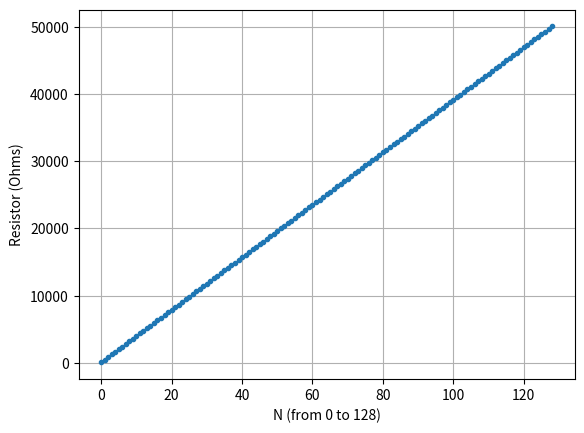
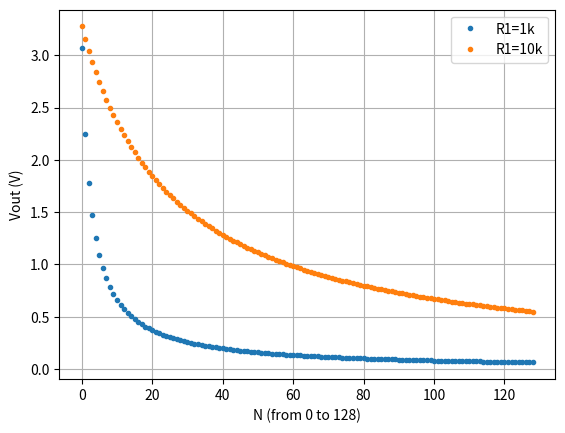

These charts were generated, in order, by the following Python code:
# -*- coding: utf-8 -*-
"""*voltage_divider.py* file.

Voltage Divider calculation / MCP4xxx
----
Engineer training / Digital Interfaces


.. moduleauthor:: Julien VILLEMEJANE <julien.villemejane@institutoptique.fr>
"""
import numpy as np
from matplotlib import pyplot as plt

# MCP4132 - 503
Rw = 75     # Ohms - Wiper resistor
Rab = 50e3  # Ohms - 503 version 
Nmax = 128  # 7 bits version

Rwb = np.arange(0, Rab+Rab/Nmax, Rab/Nmax) + Rw

# Display Rwb evolution
plt.figure()
plt.plot(Rwb, '.')
plt.ylabel('Resistor (Ohms)')
plt.xlabel('N (from 0 to 128)')
plt.grid()

## Voltage divider - Radiation board
# 3.3V --[Rwb]-OUT-[R1]-GND
R1a = 1e3
Vouta = R1a / (R1a + Rwb) * 3.3
R1b = 10e3
Voutb = R1b / (R1b + Rwb) * 3.3
# Display Rwb evolution
plt.figure()
plt.plot(Vouta, '.', label='R1=1k')
plt.plot(Voutb, '.', label='R1=10k')
plt.ylabel('Vout (V)')
plt.xlabel('N (from 0 to 128)')
plt.legend()
plt.grid()
plt.show()